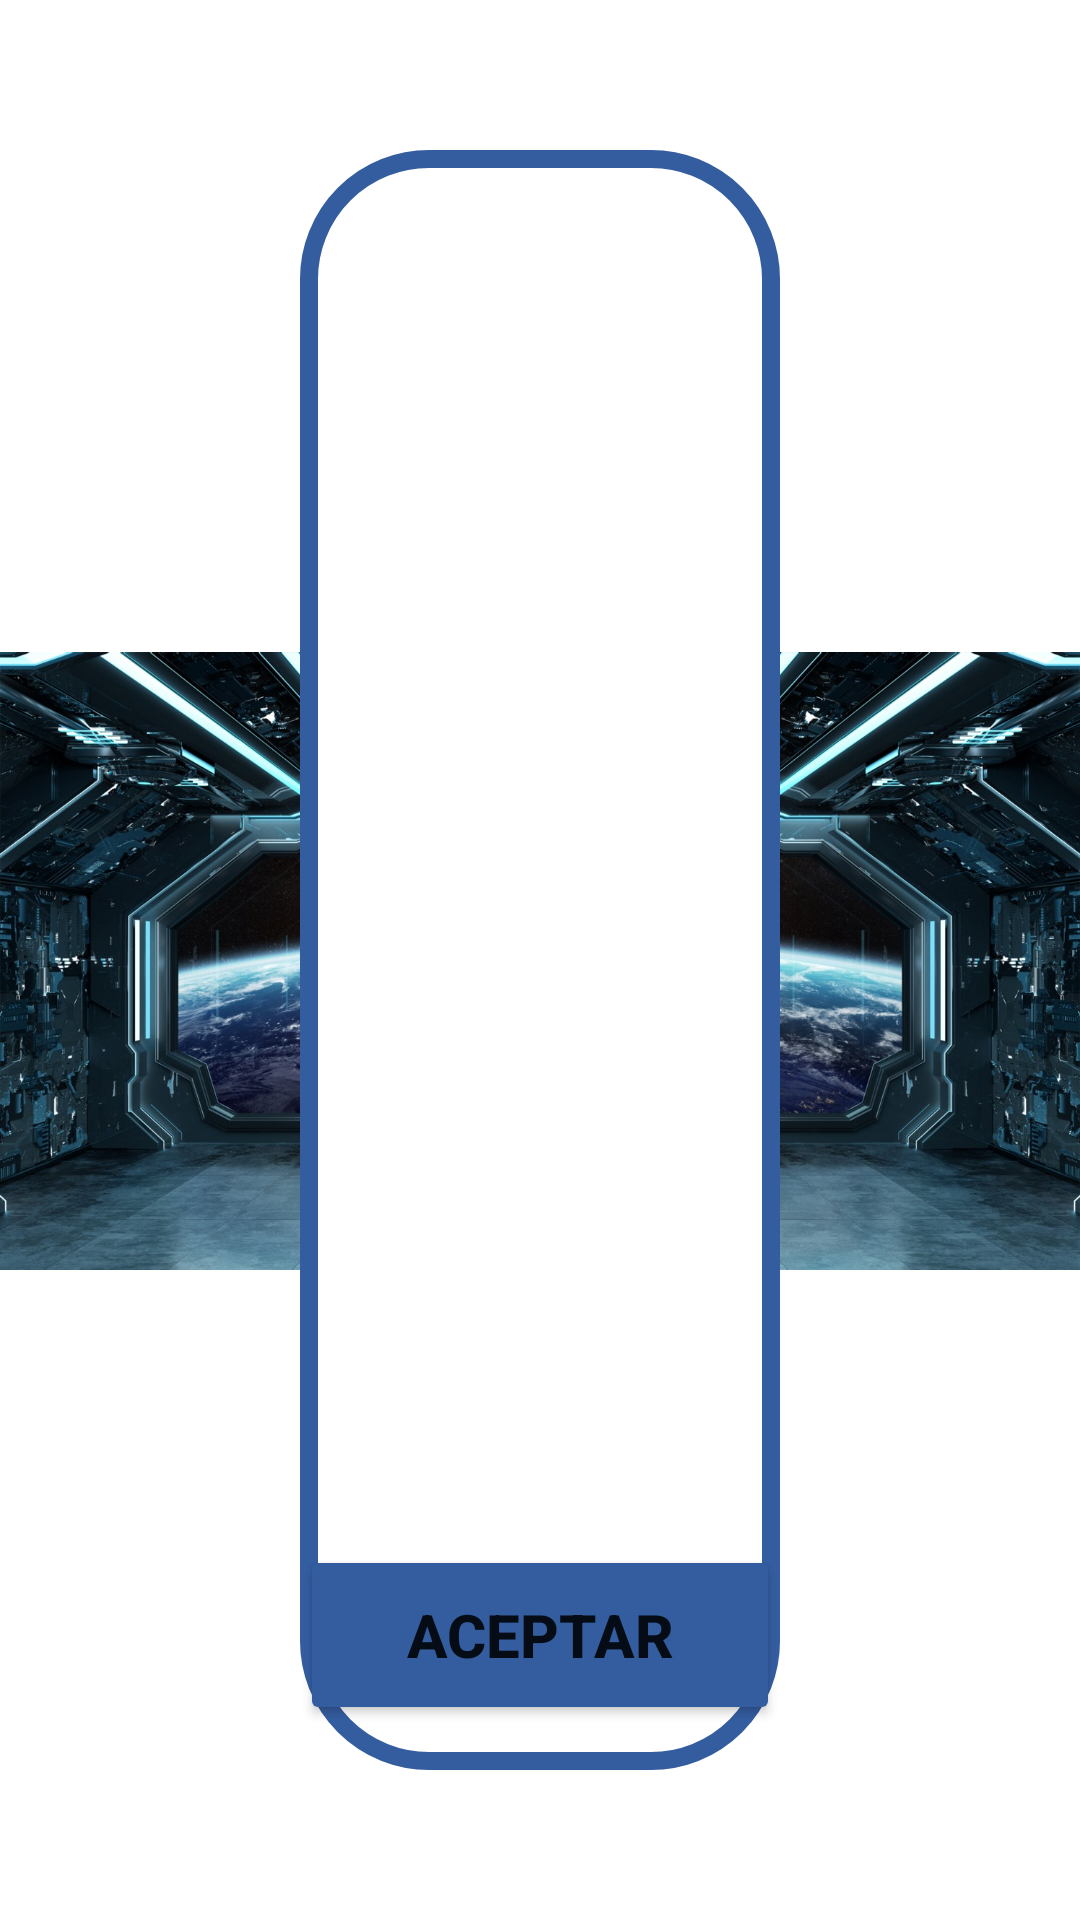

This screen was rendered from an Android layout file. Write that file and the resources it references.
<!-- AndroidManifest.xml: application theme Theme.DidaktikAPP -->
<!-- res/layout/fragment_pista.xml -->
<?xml version="1.0" encoding="utf-8"?>
<androidx.constraintlayout.widget.ConstraintLayout xmlns:android="http://schemas.android.com/apk/res/android"
    xmlns:app="http://schemas.android.com/apk/res-auto"
    xmlns:tools="http://schemas.android.com/tools"
    android:id="@+id/fondoCL"
    android:layout_width="match_parent"
    android:layout_height="match_parent"
    android:background="@android:color/transparent">

    <ImageView
        android:id="@+id/fondo_pistaIV"
        android:layout_width="match_parent"
        android:layout_height="1000dp"
        android:src="@drawable/fondo_0"
        app:layout_constraintBottom_toBottomOf="parent"
        app:layout_constraintEnd_toEndOf="parent"
        app:layout_constraintHorizontal_bias="0.0"
        app:layout_constraintStart_toStartOf="parent"
        app:layout_constraintTop_toTopOf="parent"
        tools:srcCompat="@drawable/fondo_1" />

    <TextView
        android:id="@+id/pistaTV"
        android:layout_width="0dp"
        android:layout_height="0dp"
        android:layout_marginStart="100dp"
        android:layout_marginTop="50dp"
        android:layout_marginEnd="100dp"
        android:layout_marginBottom="50dp"
        android:autoText="false"
        android:background="@drawable/style_redondeado_bordes"
        android:paddingLeft="40dp"
        android:paddingTop="40dp"
        android:paddingRight="40dp"
        android:paddingBottom="60dp"
        android:textAlignment="center"
        android:textColor="@color/negro"
        android:textSize="24sp"
        app:autoSizeTextType="none"
        app:layout_constraintBottom_toBottomOf="parent"
        app:layout_constraintEnd_toEndOf="parent"
        app:layout_constraintStart_toStartOf="parent"
        app:layout_constraintTop_toTopOf="parent"
        tools:text="@string/pista6_2" />

    <Button
        android:id="@+id/aceptarBT"
        android:layout_width="160dp"
        android:layout_height="60dp"
        android:layout_marginBottom="15dp"
        android:backgroundTint="@color/azulosc"
        android:text="ACEPTAR"
        android:textSize="20sp"
        android:textStyle="bold"
        app:layout_constraintBottom_toBottomOf="@+id/pistaTV"
        app:layout_constraintEnd_toEndOf="@+id/pistaTV"
        app:layout_constraintStart_toStartOf="@+id/pistaTV" />

    <ImageView
        android:id="@+id/personajeIV"
        android:layout_width="0dp"
        android:layout_height="0dp"
        android:layout_marginStart="20dp"
        android:layout_marginTop="-50dp"
        android:layout_marginEnd="10dp"
        android:src="@drawable/nave_frontal"
        app:layout_constraintBottom_toBottomOf="parent"
        app:layout_constraintEnd_toEndOf="parent"
        app:layout_constraintStart_toEndOf="@+id/aceptarBT"
        app:layout_constraintTop_toTopOf="@+id/aceptarBT"
        tools:srcCompat="@drawable/ali_2" />

</androidx.constraintlayout.widget.ConstraintLayout>
<!-- resources referenced by this layout -->
<resources>
  <color name="azulosc">#FF345DA0</color>
  <color name="negro">#FF000000</color>
  <!-- drawable ali_2: png bitmap (drawable-v24, 569830 bytes) -->
  <!-- drawable fondo_0: jpg bitmap (drawable-v24, 339327 bytes) -->
  <!-- drawable style_redondeado_bordes (drawable) -->
  <?xml version="1.0" encoding="utf-8"?>
  <shape xmlns:android="http://schemas.android.com/apk/res/android"
      android:padding="20dp"
      android:shape="rectangle">
  
      <solid android:color="@color/blanco"/>
  
      <stroke android:width="6dp" android:color="@color/azulosc" />
  
      <corners
          android:bottomLeftRadius="40dp"
          android:bottomRightRadius="40dp"
          android:topLeftRadius="40dp"
          android:topRightRadius="40dp"/>
  
  
  </shape>
  <string name="pista6_2" translatable="false">Mis ob<b><u>R</u></b>as reflejan la vida contemporánea española. En 1926 publiqué mi prim<b><u>E</u></b>r libro, Vida y paisaje de Bilbao, al que siguió la novela Chiripi (1931), que trata de la historia de un jugador de fútbol. Lo que más utilizo en mis obras es el humor, bueno, más bien, el sarcas<b><u>M</u></b>o.</string>
  <style name="Theme.DidaktikAPP" parent="Theme.MaterialComponents.DayNight.DarkActionBar">
          
          <item name="colorPrimary">@color/azulosc</item>
          <item name="colorPrimaryVariant">@color/azulosc</item>
          <item name="colorOnPrimary">@color/blanco</item>
          
          <item name="colorSecondary">@color/azulcla</item>
          <item name="colorSecondaryVariant">@color/verdecla</item>
          <item name="colorOnSecondary">@color/negro</item>
          
          <item name="android:statusBarColor" tools:targetApi="l">?attr/colorPrimaryVariant</item>
          
      </style>
  <color name="blanco">#FFFFFFFF</color>
  <color name="azulcla">#FF72A7FF</color>
  <color name="verdecla">#FF93FA66</color>
</resources>
